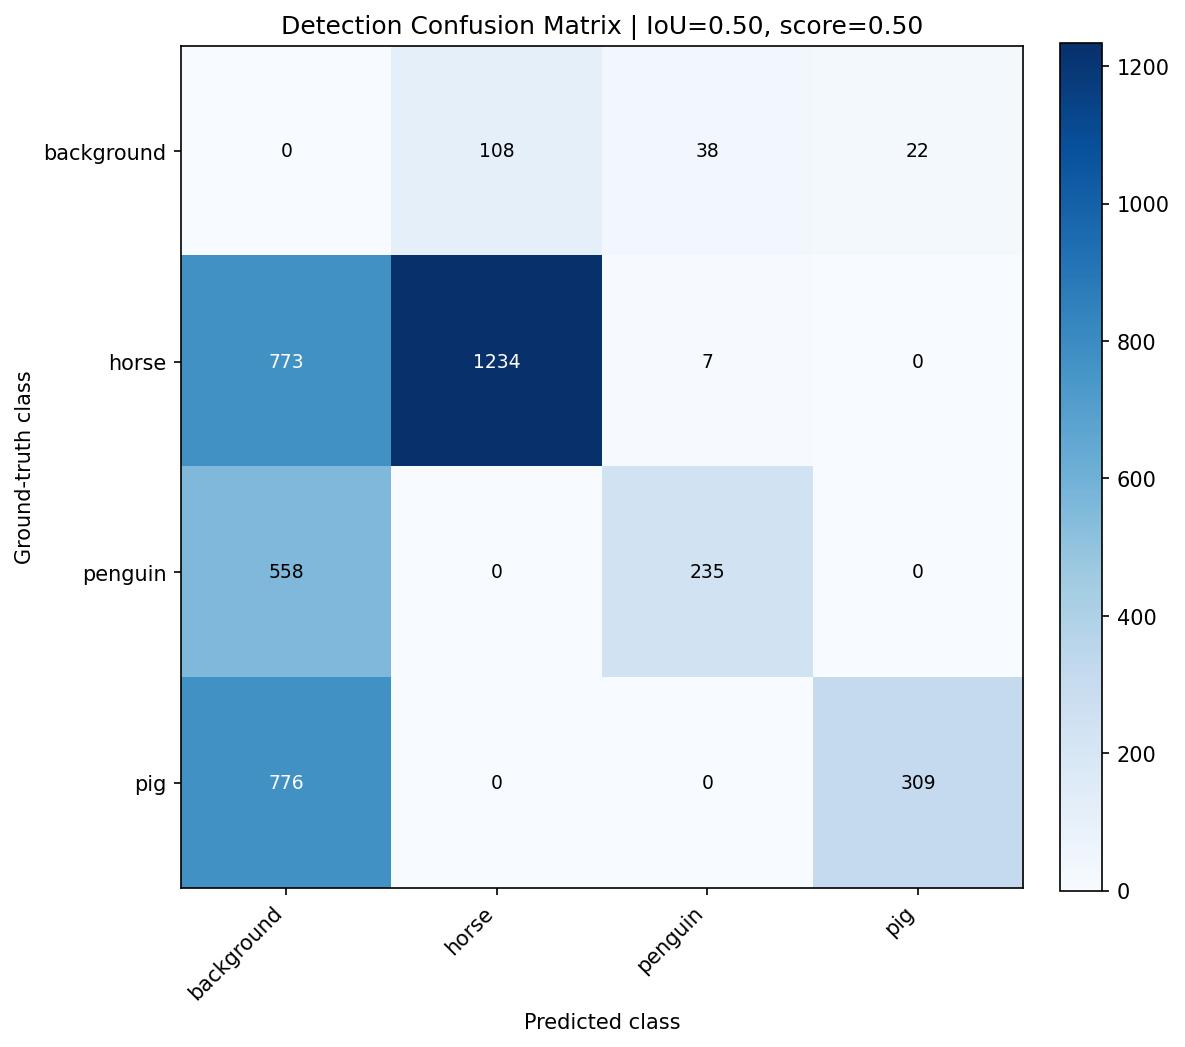

The file beside this chart, header and first rows:
, background, horse, penguin, pig
background, 0, 108, 38, 22
horse, 773, 1234, 7, 0
penguin, 558, 0, 235, 0
pig, 776, 0, 0, 309
